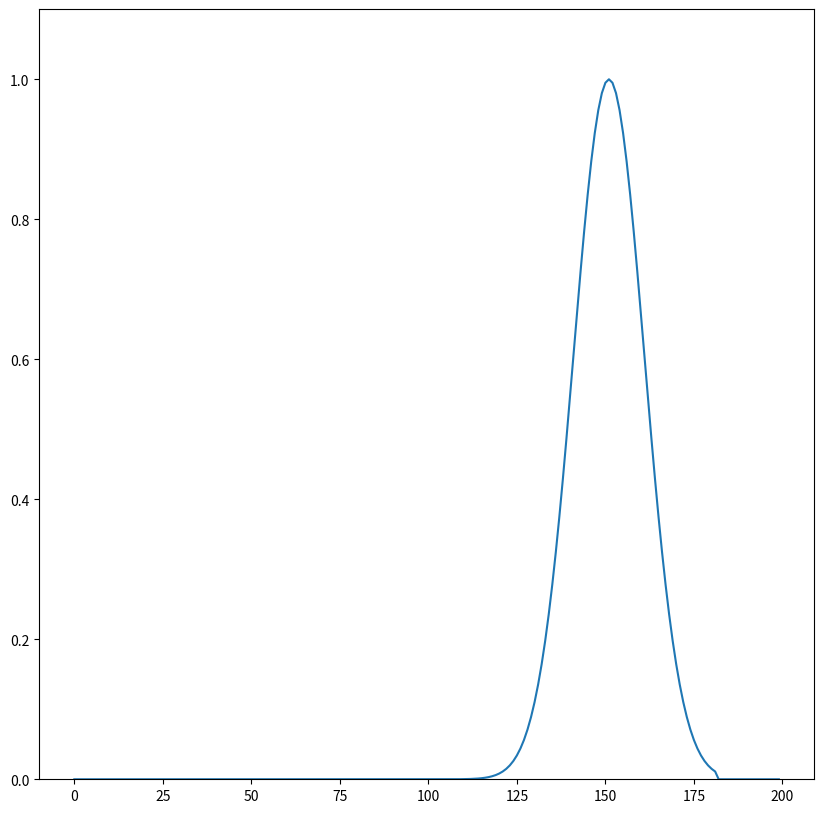

Source code (Python): (Note: this script raises an exception after producing the figure.)
import numpy as np
import matplotlib.pyplot as plt
from matplotlib import animation

t0 = 30
sig = 10
imp0 = 377

size = 200
maxtime = 400

def gaussian(x, mu, sig):
    return np.exp(-np.power(x - mu, 2.) / (2 * np.power(sig, 2.)))

ez = np.zeros(size)
hy = np.zeros(size)

ez_alltime = np.zeros((maxtime, size))
hy_alltime = np.zeros((maxtime, size))

for tt in range(maxtime):
    ez_alltime[tt] = ez
    hy_alltime[tt] = hy
    
    for mm in range(size-1):
        hy[size-1] = hy[size-2]
        hy[mm] = hy[mm]+(ez[mm+1]-ez[mm])/imp0
        
    for mm in range(1, size): 
        ez[0] = ez[1]
        ez[mm] = ez[mm] + (hy[mm] - hy[mm-1])*imp0
        
    ez[0] = gaussian(tt, t0, sig)

x = np.arange(0, size, 1)

def animate(i):
    ax.clear()
    ax.set_ylim(0, 1.1)
    ax.set_xlabel('Spacial Steps')
    ax.set_label(r'$E_z$ (V/m)')
    ax.plot(x, ez_alltime[i])

fig, ax = plt.subplots(1,1, figsize=(10,10))

ani = animation.FuncAnimation(fig, animate, maxtime, interval=1e2, blit=False)
ani.save('test1.mp4', fps=30)
plt.close()